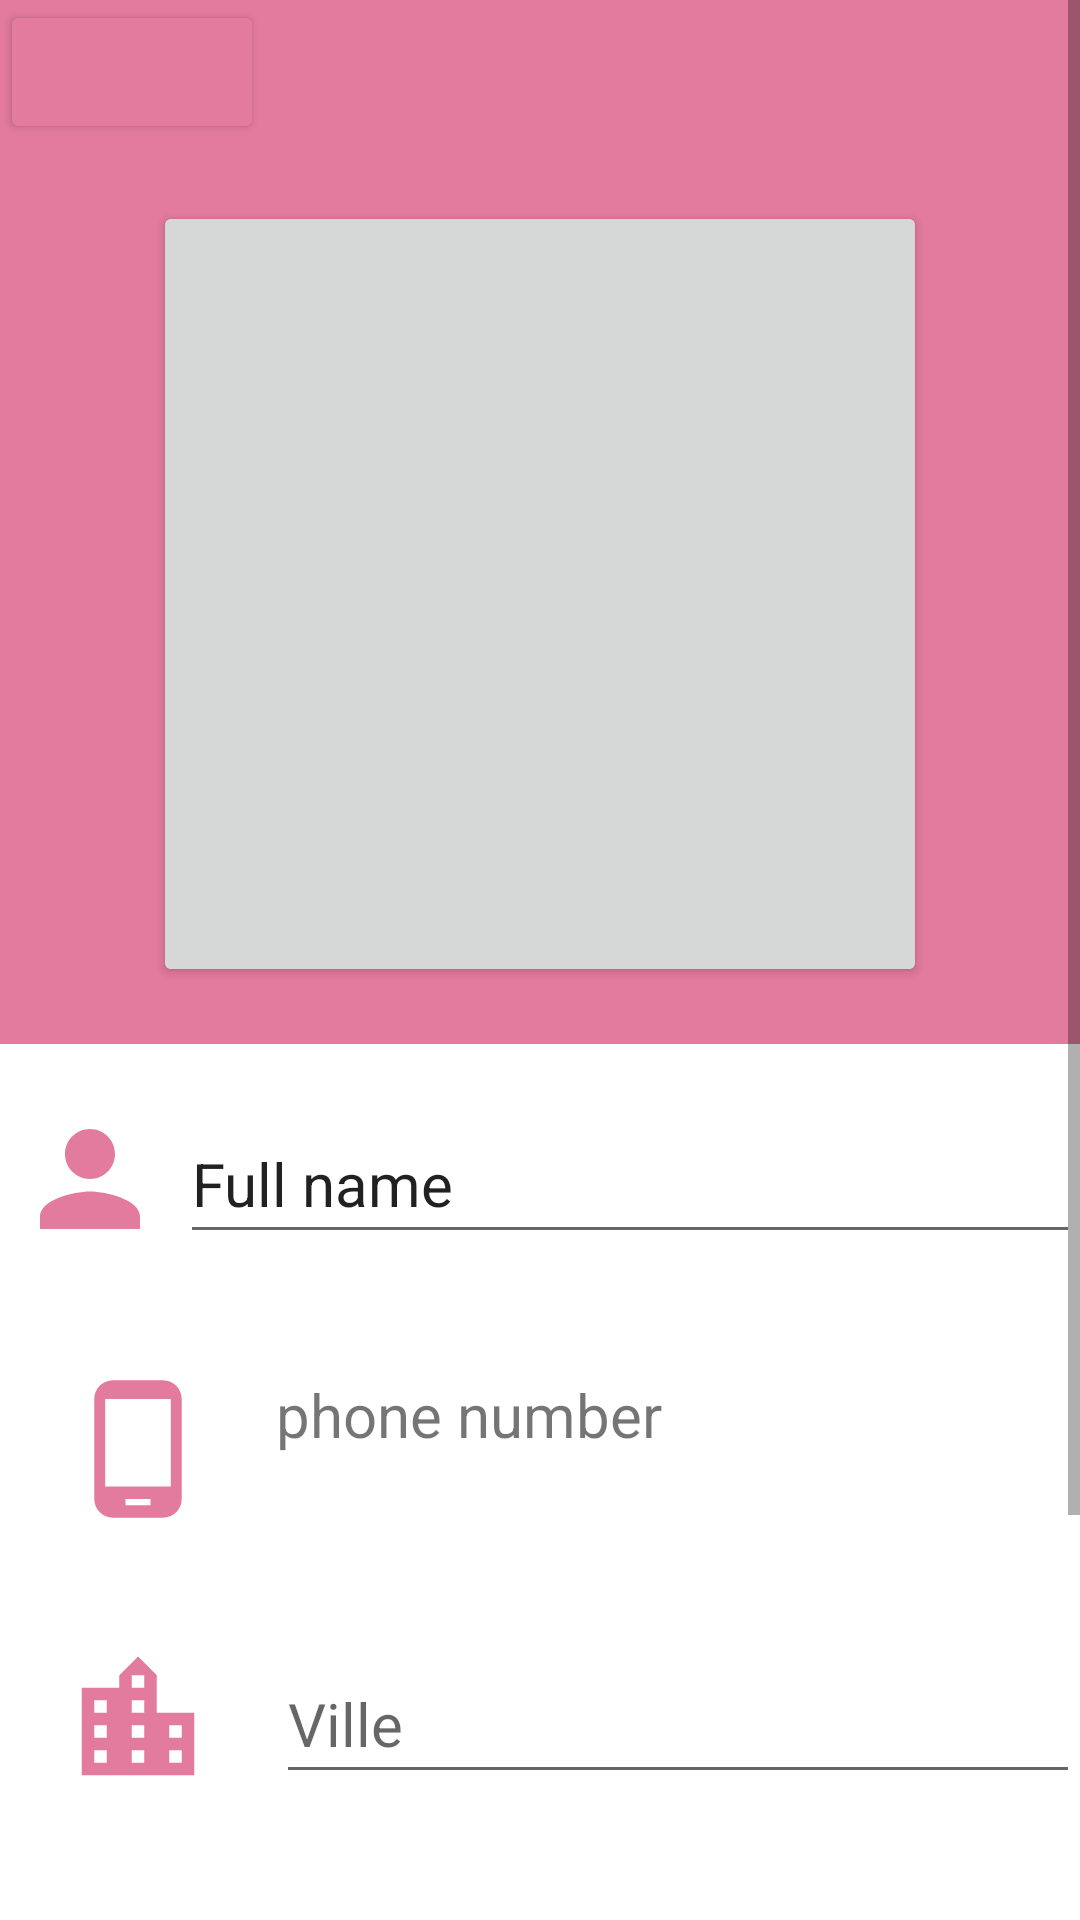

This screen was rendered from an Android layout file. Write that file and the resources it references.
<!-- AndroidManifest.xml: application theme Theme.HeroineDuFaso -->
<!-- res/layout/activity_profile_user.xml -->
<?xml version="1.0" encoding="utf-8"?>
<ScrollView xmlns:android="http://schemas.android.com/apk/res/android"
    xmlns:app="http://schemas.android.com/apk/res-auto"
    xmlns:tools="http://schemas.android.com/tools"
    android:layout_width="match_parent"
    android:layout_height="match_parent"
    android:padding="0dp">

    <LinearLayout
        android:layout_width="match_parent"
        android:layout_height="match_parent"
        android:isScrollContainer="true"
        android:orientation="vertical"
        tools:context=".ProfileUserActivity">


        <androidx.appcompat.widget.LinearLayoutCompat
            android:layout_width="match_parent"
            android:layout_height="wrap_content"
            android:background="@color/pink_100">

            <Button
                android:id="@+id/back_btn_profile"
                android:layout_width="wrap_content"
                android:layout_height="wrap_content"
                android:layout_margin="0dp"
                android:backgroundTint="@color/pink_100"
                app:icon="@drawable/baseline_arrow_back_24"
                app:iconSize="30dp" />


        </androidx.appcompat.widget.LinearLayoutCompat>



        <androidx.appcompat.widget.LinearLayoutCompat
            android:layout_width="match_parent"
            android:layout_height="300dp"
            android:background="@color/pink_100"
            android:gravity="center">


            <androidx.cardview.widget.CardView
                android:layout_width="250dp"
                android:layout_height="250dp"

                android:layout_gravity="center">


                <ImageButton
                    android:id="@+id/profile_image_profile_activity"
                    android:layout_width="300dp"
                    android:layout_height="300dp"
                    android:layout_gravity="center"
                    android:scaleType="centerCrop"
                    app:srcCompat="@drawable/baseline_person_24"
                    />
            </androidx.cardview.widget.CardView>




        </androidx.appcompat.widget.LinearLayoutCompat>


        <LinearLayout
            android:layout_width="match_parent"
            android:layout_height="wrap_content"
            android:layout_marginTop="20dp"
            android:layout_marginBottom="20dp"
            android:orientation="horizontal">

            <ImageView
                android:id="@+id/person_icon_profile"
                android:layout_width="match_parent"
                android:layout_height="match_parent"
                android:layout_weight="1"
                app:srcCompat="@drawable/baseline_person_pink_24" />

            <EditText
                android:id="@+id/fullname_profile"
                android:layout_width="300dp"
                android:layout_height="50dp"
                android:text="Full name"
                android:textSize="20sp" />


        </LinearLayout>

        <LinearLayout
            android:layout_width="match_parent"
            android:layout_height="wrap_content"
            android:layout_marginTop="20dp"
            android:layout_marginBottom="20dp"
            android:orientation="horizontal">

            <ImageView
                android:id="@+id/phone_icon_profile"
                android:layout_width="wrap_content"
                android:layout_height="match_parent"
                android:layout_weight="1"
                app:srcCompat="@drawable/baseline_phone_android_24" />

            <TextView
                android:id="@+id/phone_number_txtV_profile"
                android:layout_width="200dp"
                android:layout_height="50dp"
                android:layout_weight="1"
                android:text="phone number"
                android:textSize="20sp" />
        </LinearLayout>

        <LinearLayout
            android:layout_width="match_parent"
            android:layout_height="wrap_content"
            android:layout_marginTop="20dp"
            android:layout_marginBottom="20dp"
            android:orientation="horizontal">

            <ImageView
                android:id="@+id/city_icon_profile"
                android:layout_width="wrap_content"
                android:layout_height="match_parent"
                android:layout_weight="1"
                app:srcCompat="@drawable/baseline_location_city_24" />

            <EditText
                android:id="@+id/city_txtV_profile"
                android:layout_width="200dp"
                android:layout_height="50dp"
                android:layout_weight="1"
                android:hint="Ville"
                android:textSize="20sp" />
        </LinearLayout>


        <LinearLayout
            android:layout_width="match_parent"
            android:layout_height="wrap_content"
            android:layout_marginTop="20dp"
            android:layout_marginBottom="20dp"
            android:orientation="horizontal">

            <ImageView
                android:id="@+id/birthday_icon_profile"
                android:layout_width="wrap_content"
                android:layout_height="match_parent"
                android:layout_weight="1"
                app:srcCompat="@drawable/baseline_calendar_month_24" />

            <TextView
                android:id="@+id/birthday_txtV_profile"
                android:layout_width="200dp"
                android:layout_height="50dp"
                android:layout_weight="1"
                android:text="date"
                android:textSize="20sp" />

        </LinearLayout>

        <Button
            android:id="@+id/update_profile_info_btn"
            android:layout_width="match_parent"
            android:layout_height="63dp"
            android:layout_margin="20dp"
            android:background="@drawable/button_background"
            android:text="Modifier" />


    </LinearLayout>
</ScrollView>
<!-- resources referenced by this layout -->
<resources>
  <color name="pink_100">#E37B9E</color>
  <!-- drawable baseline_calendar_month_24 (drawable) -->
  <vector android:height="24dp" android:tint="#E37B9E"
      android:viewportHeight="24" android:viewportWidth="24"
      android:width="24dp" xmlns:android="http://schemas.android.com/apk/res/android">
      <path android:fillColor="@android:color/white" android:pathData="M19,4h-1V2h-2v2H8V2H6v2H5C3.89,4 3.01,4.9 3.01,6L3,20c0,1.1 0.89,2 2,2h14c1.1,0 2,-0.9 2,-2V6C21,4.9 20.1,4 19,4zM19,20H5V10h14V20zM9,14H7v-2h2V14zM13,14h-2v-2h2V14zM17,14h-2v-2h2V14zM9,18H7v-2h2V18zM13,18h-2v-2h2V18zM17,18h-2v-2h2V18z"/>
  </vector>
  <!-- drawable baseline_location_city_24 (drawable) -->
  <vector android:height="24dp" android:tint="#E37B9E"
      android:viewportHeight="24" android:viewportWidth="24"
      android:width="24dp" xmlns:android="http://schemas.android.com/apk/res/android">
      <path android:fillColor="@android:color/white" android:pathData="M15,11L15,5l-3,-3 -3,3v2L3,7v14h18L21,11h-6zM7,19L5,19v-2h2v2zM7,15L5,15v-2h2v2zM7,11L5,11L5,9h2v2zM13,19h-2v-2h2v2zM13,15h-2v-2h2v2zM13,11h-2L11,9h2v2zM13,7h-2L11,5h2v2zM19,19h-2v-2h2v2zM19,15h-2v-2h2v2z"/>
  </vector>
  <!-- drawable baseline_person_pink_24 (drawable) -->
  <vector android:height="24dp" android:tint="#E37B9E"
      android:viewportHeight="24" android:viewportWidth="24"
      android:width="24dp" xmlns:android="http://schemas.android.com/apk/res/android">
      <path android:fillColor="@android:color/white" android:pathData="M12,12c2.21,0 4,-1.79 4,-4s-1.79,-4 -4,-4 -4,1.79 -4,4 1.79,4 4,4zM12,14c-2.67,0 -8,1.34 -8,4v2h16v-2c0,-2.66 -5.33,-4 -8,-4z"/>
  </vector>
  <!-- drawable baseline_phone_android_24 (drawable) -->
  <vector android:height="24dp" android:tint="#E37B9E"
      android:viewportHeight="24" android:viewportWidth="24"
      android:width="24dp" xmlns:android="http://schemas.android.com/apk/res/android">
      <path android:fillColor="@android:color/white" android:pathData="M16,1L8,1C6.34,1 5,2.34 5,4v16c0,1.66 1.34,3 3,3h8c1.66,0 3,-1.34 3,-3L19,4c0,-1.66 -1.34,-3 -3,-3zM14,21h-4v-1h4v1zM17.25,18L6.75,18L6.75,4h10.5v14z"/>
  </vector>
  <!-- drawable button_background (drawable) -->
  <?xml version="1.0" encoding="utf-8"?>
  <shape xmlns:android="http://schemas.android.com/apk/res/android"
      android:shape="rectangle">
      <solid android:color="@color/pink_100" />
      <corners android:radius="100dp" />
  </shape>
  <style name="Theme.HeroineDuFaso" parent="Theme.MaterialComponents.DayNight.DarkActionBar">
          
          <item name="colorPrimary">@color/pink_100</item>
          <item name="colorPrimaryVariant">@color/pink_300</item>
          <item name="colorOnPrimary">@color/white</item>
          
          <item name="colorSecondary">@color/teal_200</item>
          <item name="colorSecondaryVariant">@color/teal_700</item>
          <item name="colorOnSecondary">@color/black</item>
          
          <item name="android:statusBarColor">?attr/colorPrimaryVariant</item>
          
      </style>
  <color name="pink_300">#B5627E</color>
  <color name="white">#FFFFFFFF</color>
  <color name="teal_200">#FF03DAC5</color>
  <color name="teal_700">#FF018786</color>
  <color name="black">#FF000000</color>
</resources>
